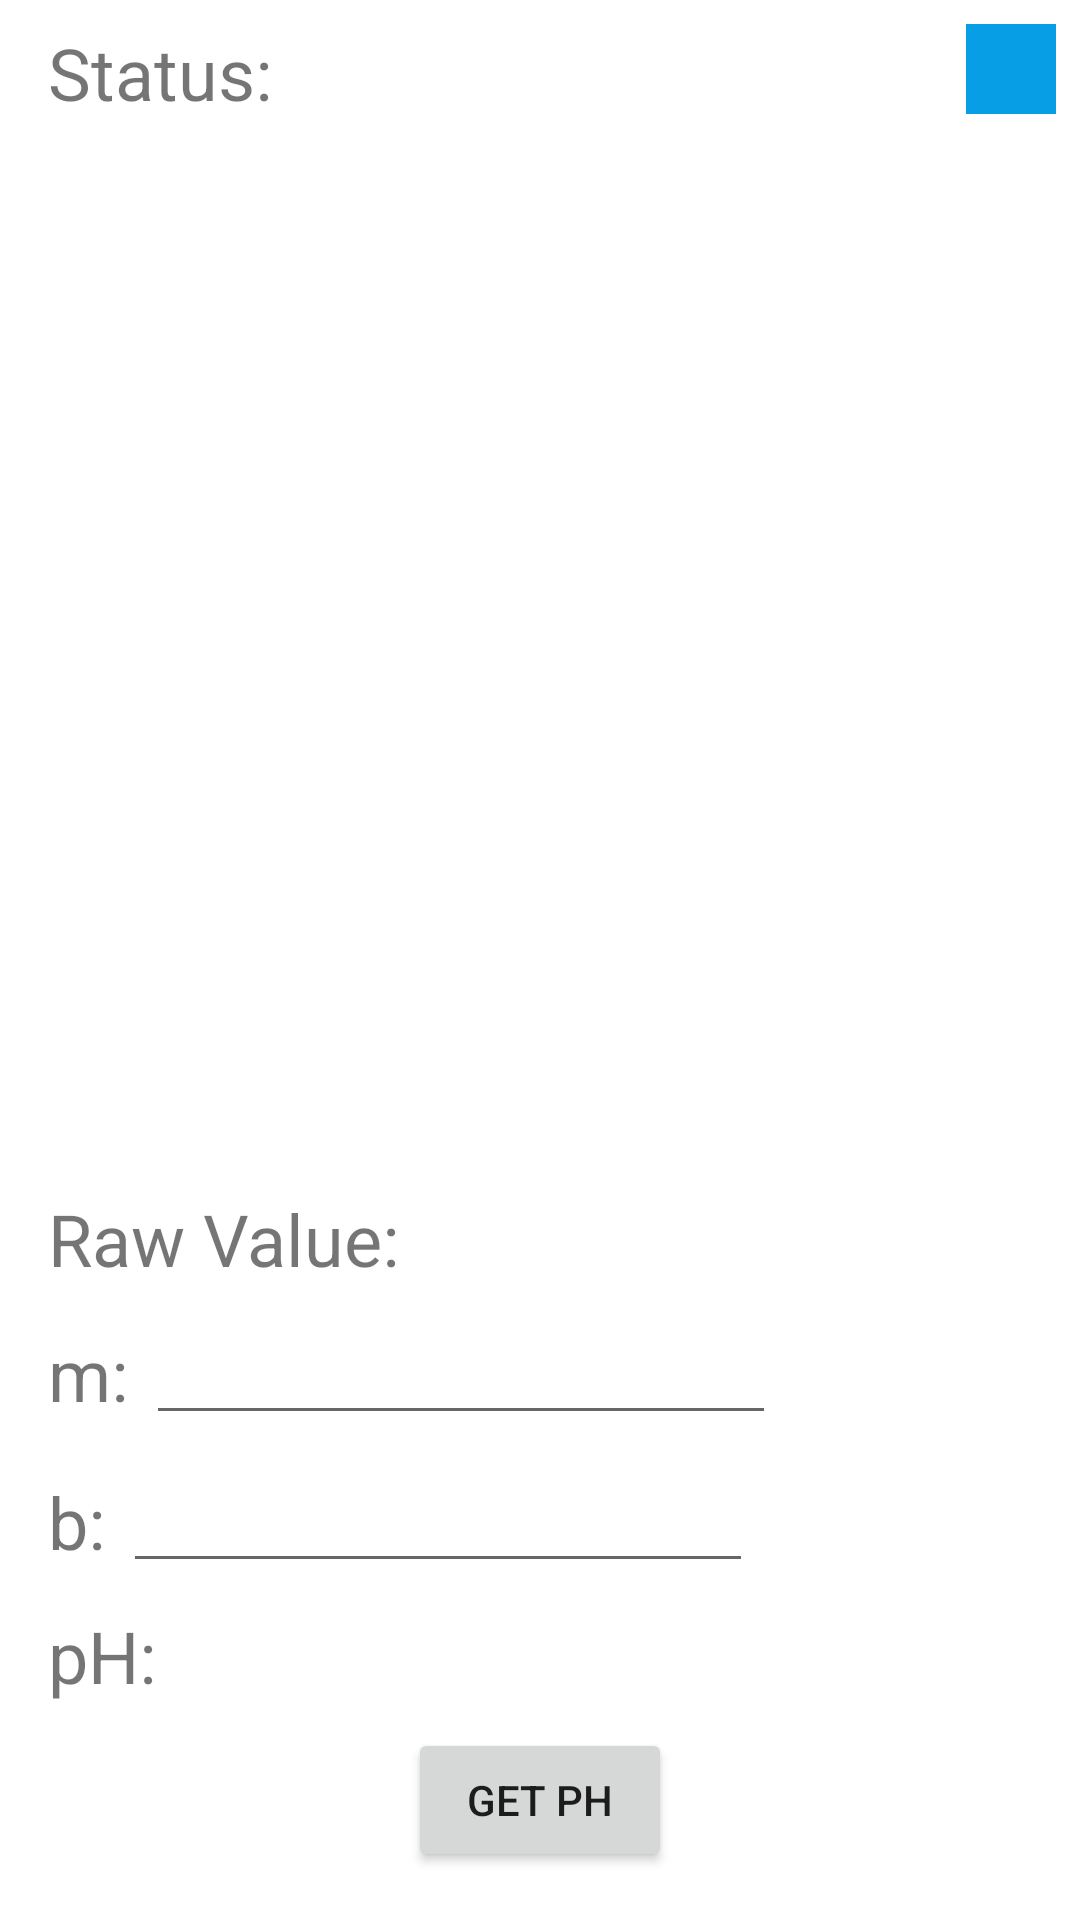

Produce the Android XML layout that renders to this screen, including the resource entries it uses.
<!-- AndroidManifest.xml: application theme Theme.PhSensor -->
<!-- res/layout/activity_main_code.xml -->
<?xml version="1.0" encoding="utf-8"?>
<androidx.constraintlayout.widget.ConstraintLayout xmlns:android="http://schemas.android.com/apk/res/android"
    xmlns:app="http://schemas.android.com/apk/res-auto"
    xmlns:tools="http://schemas.android.com/tools"
    android:layout_width="match_parent"
    android:layout_height="match_parent"
    tools:context=".MainActivityCode">

    <androidx.recyclerview.widget.RecyclerView
        android:id="@+id/selectDeviceRecyclerView"
        android:layout_width="0dp"
        android:layout_height="0dp"
        android:layout_marginStart="16dp"
        android:layout_marginTop="8dp"
        android:layout_marginEnd="16dp"
        android:layout_marginBottom="8dp"
        app:layout_constraintBottom_toTopOf="@+id/rawValueTextView"
        app:layout_constraintEnd_toEndOf="parent"
        app:layout_constraintStart_toStartOf="parent"
        app:layout_constraintTop_toBottomOf="@+id/statusTextView" />

    <Button
        android:id="@+id/function1Button"
        android:layout_width="wrap_content"
        android:layout_height="wrap_content"
        android:layout_marginBottom="16dp"
        android:text="Get pH"
        app:layout_constraintBottom_toBottomOf="parent"
        app:layout_constraintEnd_toEndOf="parent"
        app:layout_constraintStart_toStartOf="parent" />

    <Button
        android:id="@+id/function2Button"
        android:layout_width="wrap_content"
        android:layout_height="wrap_content"
        android:layout_marginEnd="16dp"
        android:layout_marginBottom="16dp"
        android:text="Function 2"
        android:visibility="invisible"
        app:layout_constraintBottom_toBottomOf="parent"
        app:layout_constraintEnd_toEndOf="parent" />

    <TextView
        android:id="@+id/phLabelTextView"
        android:layout_width="wrap_content"
        android:layout_height="wrap_content"
        android:layout_marginStart="16dp"
        android:layout_marginBottom="8dp"
        android:text="pH: "
        android:textSize="24sp"
        app:layout_constraintBottom_toTopOf="@+id/function1Button"
        app:layout_constraintEnd_toEndOf="parent"
        app:layout_constraintHorizontal_bias="0.0"
        app:layout_constraintStart_toStartOf="parent" />

    <EditText
        android:id="@+id/adjustmentEditText"
        android:layout_width="wrap_content"
        android:layout_height="wrap_content"
        android:layout_marginBottom="8dp"
        android:ems="10"
        android:inputType="numberDecimal"
        app:layout_constraintBottom_toTopOf="@+id/adjustmentBEditText"
        app:layout_constraintEnd_toEndOf="parent"
        app:layout_constraintHorizontal_bias="0.0"
        app:layout_constraintStart_toEndOf="@+id/mTextView" />

    <TextView
        android:id="@+id/mTextView"
        android:layout_width="wrap_content"
        android:layout_height="wrap_content"
        android:layout_marginStart="16dp"
        android:text="m: "
        android:textSize="24sp"
        app:layout_constraintBottom_toBottomOf="@+id/adjustmentEditText"
        app:layout_constraintStart_toStartOf="parent"
        app:layout_constraintTop_toTopOf="@+id/adjustmentEditText" />

    <EditText
        android:id="@+id/adjustmentBEditText"
        android:layout_width="wrap_content"
        android:layout_height="wrap_content"
        android:layout_marginBottom="8dp"
        android:ems="10"
        android:inputType="numberDecimal"
        app:layout_constraintBottom_toTopOf="@+id/phLabelTextView"
        app:layout_constraintEnd_toEndOf="parent"
        app:layout_constraintHorizontal_bias="0.0"
        app:layout_constraintStart_toEndOf="@+id/bTextView" />

    <TextView
        android:id="@+id/bTextView"
        android:layout_width="wrap_content"
        android:layout_height="wrap_content"
        android:layout_marginStart="16dp"
        android:text="b: "
        android:textSize="24sp"
        app:layout_constraintBottom_toBottomOf="@+id/adjustmentBEditText"
        app:layout_constraintStart_toStartOf="parent"
        app:layout_constraintTop_toTopOf="@+id/adjustmentBEditText" />

    <TextView
        android:id="@+id/rawValueTextView"
        android:layout_width="wrap_content"
        android:layout_height="wrap_content"
        android:layout_marginStart="16dp"
        android:layout_marginBottom="8dp"
        android:text="Raw Value:"
        android:textSize="24sp"
        app:layout_constraintBottom_toTopOf="@+id/adjustmentEditText"
        app:layout_constraintStart_toStartOf="parent" />

    <TextView
        android:id="@+id/statusTextView"
        android:layout_width="wrap_content"
        android:layout_height="wrap_content"
        android:layout_marginStart="16dp"
        android:layout_marginTop="8dp"
        android:text="Status: "
        android:textSize="24sp"
        app:layout_constraintStart_toStartOf="parent"
        app:layout_constraintTop_toTopOf="parent" />

    <ImageButton
        android:id="@+id/refreshBluetoothButton"
        style="@style/Widget.AppCompat.ImageButton"
        android:layout_width="30dp"
        android:layout_height="30dp"
        android:layout_marginTop="8dp"
        android:layout_marginEnd="8dp"
        android:background="@color/theme_blue"
        android:src="@drawable/ic_baseline_refresh_24"
        app:layout_constraintEnd_toEndOf="parent"
        app:layout_constraintTop_toTopOf="parent" />


</androidx.constraintlayout.widget.ConstraintLayout>
<!-- resources referenced by this layout -->
<resources>
  <color name="theme_blue">#079EE5</color>
  <style name="Theme.PhSensor" parent="Theme.MaterialComponents.DayNight.DarkActionBar">
          
          <item name="colorPrimary">@color/purple_500</item>
          <item name="colorPrimaryVariant">@color/purple_700</item>
          <item name="colorOnPrimary">@color/white</item>
          
          <item name="colorSecondary">@color/teal_200</item>
          <item name="colorSecondaryVariant">@color/teal_700</item>
          <item name="colorOnSecondary">@color/black</item>
          
          <item name="android:statusBarColor" tools:targetApi="l">?attr/colorPrimaryVariant</item>
          
      </style>
  <color name="purple_500">#FF6200EE</color>
  <color name="purple_700">#FF3700B3</color>
  <color name="white">#FFFFFFFF</color>
  <color name="teal_200">#FF03DAC5</color>
  <color name="teal_700">#FF018786</color>
  <color name="black">#FF000000</color>
</resources>
